Run: headless pygame with SDL's dummy video driver; simulated clock (each Clock.tick advances the game by its frame time, no real sleeping); random seed 0; keys injected as events and as key.get_pressed() state; mouse plan: one left click at the window centre at the start of phase 2, then a move to the lower-right quarter at the start of phase 3.
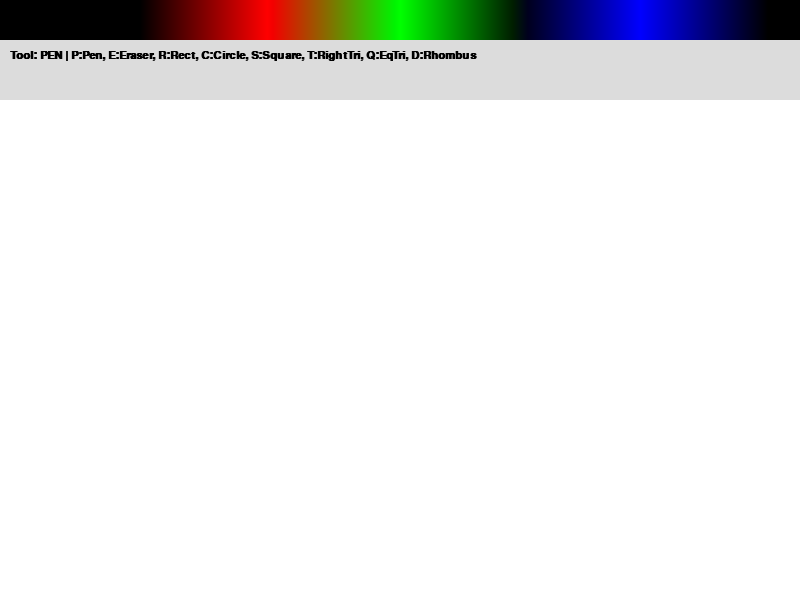
Frame 1 of 4 · flips 1–60 · no input
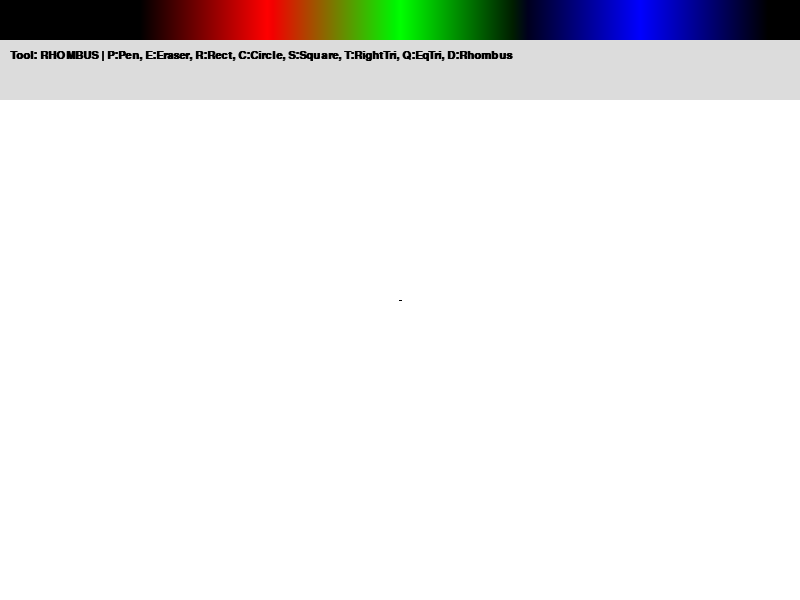
Frame 2 of 4 · flips 61–180 · clicked the window centre · tapped SPACE, RETURN · held RIGHT (→), D
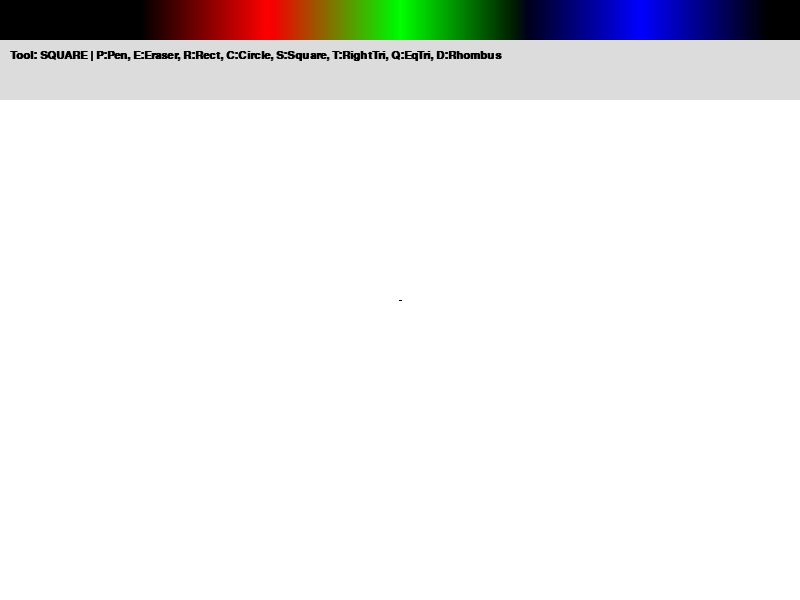
Frame 3 of 4 · flips 181–300 · moved the mouse to the lower-right quarter · held DOWN (↓), S
Frame 4 of 4 · flips 301–420 · held LEFT (←), A, UP (↑), W · screen unchanged from frame 3, image omitted

The pygame program that drew these frames:

import pygame
import sys
import math

WIDTH, HEIGHT = 800, 600
UI_HEIGHT = 100  

# Цвета
WHITE = (255, 255, 255)
BLACK = (0, 0, 0)
GRAY = (220, 220, 220)

def main():
    pygame.init()
    screen = pygame.display.set_mode((WIDTH, HEIGHT))
    pygame.display.set_caption("Paint Pro: Рисуй фигуры!")
    
    clock = pygame.time.Clock()
    font = pygame.font.SysFont("Arial", 16, bold=True)
    
    # --- Основной холст ---
    drawing_surface = pygame.Surface((WIDTH, HEIGHT))
    drawing_surface.fill(WHITE)
    
    # --- Палитра ---
    palette_surface = pygame.Surface((WIDTH, 40))
    for x in range(WIDTH):
        r = int(min(255, max(0, 255 - abs(x - WIDTH/3) * 2)))
        g = int(min(255, max(0, 255 - abs(x - WIDTH/2) * 2)))
        b = int(min(255, max(0, 255 - abs(x - WIDTH*0.8) * 2)))
        pygame.draw.line(palette_surface, (r, g, b), (x, 0), (x, 40))

    # Состояние
    current_tool = 'pen'
    current_color = BLACK
    is_drawing = False
    start_pos = None

    while True:
        mouse_pos = pygame.mouse.get_pos()
        
        for event in pygame.event.get():
            if event.type == pygame.QUIT:
                pygame.quit()
                sys.exit()

            if event.type == pygame.KEYDOWN:
                if event.key == pygame.K_r: current_tool = 'rect'
                if event.key == pygame.K_c: current_tool = 'circle'
                if event.key == pygame.K_p: current_tool = 'pen'
                if event.key == pygame.K_e: current_tool = 'eraser'
                if event.key == pygame.K_s: current_tool = 'square'
                if event.key == pygame.K_t: current_tool = 'right_tri'
                if event.key == pygame.K_q: current_tool = 'eq_tri'
                if event.key == pygame.K_d: current_tool = 'rhombus'

            if event.type == pygame.MOUSEBUTTONDOWN:
                if mouse_pos[1] < 40:
                    current_color = palette_surface.get_at(mouse_pos)
                elif mouse_pos[1] > UI_HEIGHT:
                    is_drawing = True
                    start_pos = mouse_pos

            if event.type == pygame.MOUSEBUTTONUP and is_drawing:
                # Вызываем отрисовку при отпускании мыши
                draw_shape(drawing_surface, current_tool, current_color, start_pos, mouse_pos)
                is_drawing = False

            if event.type == pygame.MOUSEMOTION and is_drawing:
                if current_tool == 'pen':
                    pygame.draw.line(drawing_surface, current_color, start_pos, mouse_pos, 3)
                    start_pos = mouse_pos
                elif current_tool == 'eraser':
                    pygame.draw.circle(drawing_surface, WHITE, mouse_pos, 20)

        screen.fill(WHITE)
        screen.blit(drawing_surface, (0, 0))

        # Превью (рисование фигуры в реальном времени при движении мыши)
        if is_drawing and mouse_pos[1] > UI_HEIGHT:
            draw_shape(screen, current_tool, current_color, start_pos, mouse_pos)

        # Интерфейс
        pygame.draw.rect(screen, GRAY, (0, 0, WIDTH, UI_HEIGHT))
        screen.blit(palette_surface, (0, 0))
        
        controls = f"Tool: {current_tool.upper()} | P:Pen, E:Eraser, R:Rect, C:Circle, S:Square, T:RightTri, Q:EqTri, D:Rhombus"
        txt = font.render(controls, True, BLACK)
        screen.blit(txt, (10, 50))

        pygame.display.flip()
        clock.tick(60)


def draw_shape(surface, tool, color, start, end):
    """Единый диспетчер для отрисовки фигур."""
    if tool == 'rect':
        x, y = min(start[0], end[0]), min(start[1], end[1])
        w, h = abs(start[0] - end[0]), abs(start[1] - end[1])
        pygame.draw.rect(surface, color, (x, y, w, h), 3)
    elif tool == 'circle':
        radius = int(((start[0] - end[0])**2 + (start[1] - end[1])**2)**0.5)
        pygame.draw.circle(surface, color, start, radius, 3)
    elif tool == 'square':
        
        side = max(abs(start[0] - end[0]), abs(start[1] - end[1]))
        x = start[0] if end[0] > start[0] else start[0] - side
        y = start[1] if end[1] > start[1] else start[1] - side
        pygame.draw.rect(surface, color, (x, y, side, side), 3)
    elif tool == 'right_tri':
        
        pygame.draw.polygon(surface, color, [start, (start[0], end[1]), end], 3)
    elif tool == 'eq_tri':
       
        base = abs(end[0] - start[0])
        height = int(base * math.sqrt(3) / 2)
        p1 = (start[0], end[1])
        p2 = (end[0], end[1])
        p3 = (start[0] + (end[0] - start[0]) / 2, end[1] - height)
        pygame.draw.polygon(surface, color, [p1, p2, p3], 3)
    elif tool == 'rhombus':
        
        mid_x = (start[0] + end[0]) / 2
        mid_y = (start[1] + end[1]) / 2
        points = [
            (mid_x, start[1]), # Верх
            (end[0], mid_y),   # Право
            (mid_x, end[1]),   # Низ
            (start[0], mid_y)  # Лево
        ]
        pygame.draw.polygon(surface, color, points, 3)

if __name__ == "__main__":
    main()
